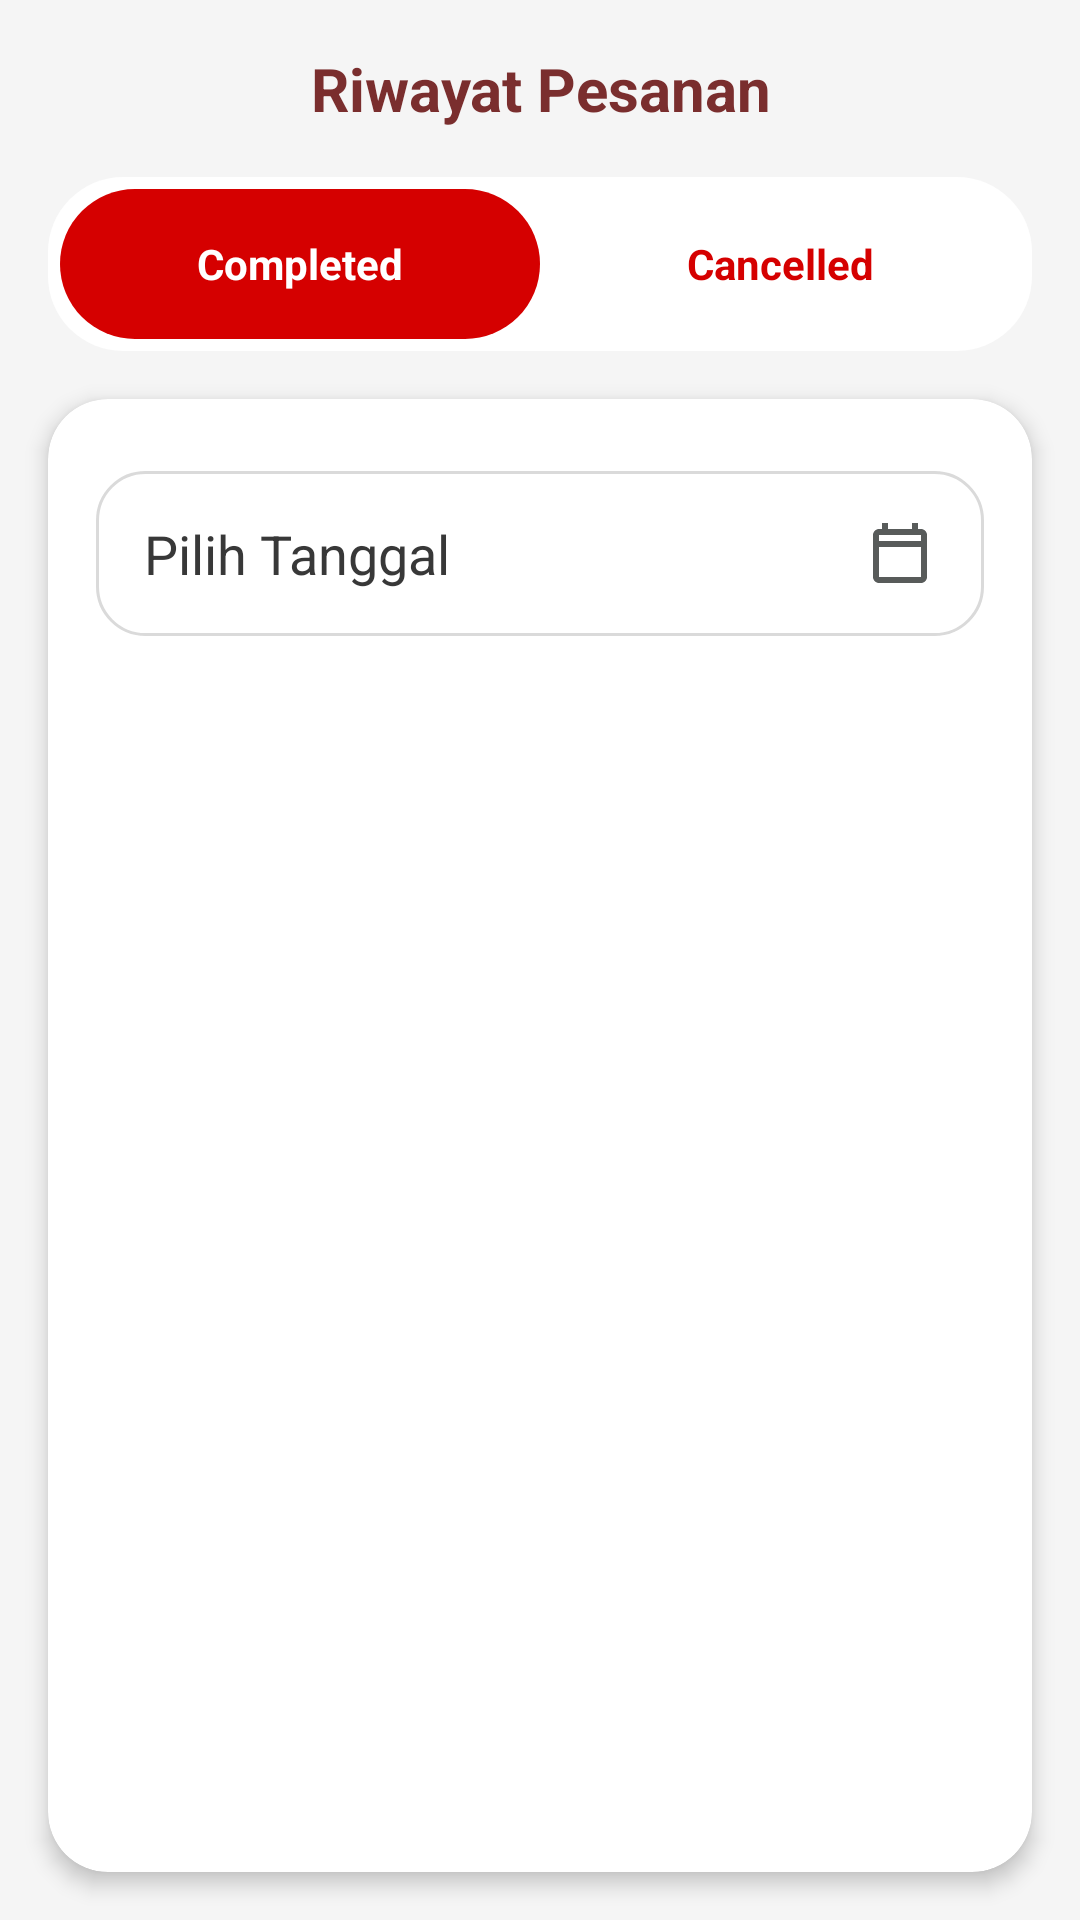

Android layout source for this screen:
<!-- AndroidManifest.xml: application theme Theme.BaksoManagementAdmin -->
<!-- res/layout/fragment_history_order.xml -->
<?xml version="1.0" encoding="utf-8"?>
<LinearLayout
    xmlns:android="http://schemas.android.com/apk/res/android"
    xmlns:app="http://schemas.android.com/apk/res-auto"
    android:layout_width="match_parent"
    android:layout_height="match_parent"
    android:orientation="vertical"
    android:background="@drawable/bg_page">

    
    <TextView
        android:layout_width="match_parent"
        android:layout_height="wrap_content"
        android:text="Riwayat Pesanan"
        android:textStyle="bold"
        android:textSize="20sp"
        android:textColor="@color/primary_title"
        android:gravity="center"
        android:padding="16dp"/>

    
    <LinearLayout
        android:id="@+id/tabContainer"
        android:layout_width="match_parent"
        android:layout_height="wrap_content"
        android:layout_marginHorizontal="16dp"
        android:padding="4dp"
        android:background="@drawable/bg_tab_container"
        android:orientation="horizontal">

        <TextView
            android:id="@+id/btnSelesai"
            android:layout_width="0dp"
            android:layout_height="50dp"
            android:layout_weight="1"
            android:gravity="center"
            android:text="Completed"
            android:textStyle="bold"
            android:textColor="@android:color/white"
            android:background="@drawable/bg_tab_active"/>

        <TextView
            android:id="@+id/btnCancel"
            android:layout_width="0dp"
            android:layout_height="50dp"
            android:layout_weight="1"
            android:gravity="center"
            android:text="Cancelled"
            android:textStyle="bold"
            android:textColor="@color/red"/>
    </LinearLayout>

    <androidx.cardview.widget.CardView
        android:layout_width="match_parent"
        android:layout_height="0dp"
        android:layout_weight="1"
        android:layout_margin="16dp"
        app:cardCornerRadius="20dp"
        app:cardElevation="4dp"
        app:cardBackgroundColor="@color/setting_card">

        <LinearLayout
            android:layout_width="match_parent"
            android:layout_height="match_parent"
            android:orientation="vertical"
            android:padding="16dp">

            <EditText
                android:id="@+id/etSearchDate"
                android:layout_width="match_parent"
                android:layout_height="55dp"
                android:layout_marginTop="8dp"
                android:background="@drawable/bg_dashboard_field"
                android:drawableEnd="@drawable/ic_calendar"
                android:focusable="false"
                android:clickable="true"
                android:hint="Pilih Tanggal"
                android:paddingHorizontal="16dp"
                android:textColor="@color/setting_text"
                android:textColorHint="@color/setting_text"
                android:alpha="0.9"/>

            <androidx.recyclerview.widget.RecyclerView
                android:id="@+id/rvHistory"
                android:layout_width="match_parent"
                android:layout_height="0dp"
                android:layout_weight="1"
                android:layout_marginTop="12dp"/>

            <com.google.android.material.floatingactionbutton.FloatingActionButton
                android:id="@+id/fabDelete"
                android:layout_width="wrap_content"
                android:layout_height="wrap_content"
                android:visibility="gone"
                android:layout_margin="16dp"
                app:backgroundTint="@color/red"
                app:tint="@android:color/white"
                android:src="@drawable/ic_delete"
                app:layout_anchorGravity="bottom|end"/>

        </LinearLayout>

    </androidx.cardview.widget.CardView>

</LinearLayout>
<!-- resources referenced by this layout -->
<resources>
  <color name="primary_title">#7A2E2E</color>
  <color name="red">#FFD50000</color>
  <color name="setting_card">#FFFFFF</color>
  <color name="setting_text">#222222</color>
  <!-- drawable bg_dashboard_field (drawable) -->
  <?xml version="1.0" encoding="utf-8"?>
  <shape xmlns:android="http://schemas.android.com/apk/res/android">
  
      <solid android:color="@color/input_bg"/>
  
      <corners android:radius="16dp"/>
  
      <stroke
          android:width="1dp"
          android:color="@color/input_border"/>
  
  </shape>
  <!-- drawable bg_page (drawable) -->
  <?xml version="1.0" encoding="utf-8"?>
  <shape xmlns:android="http://schemas.android.com/apk/res/android">
      <solid android:color="@color/bg"/>
  </shape>
  <!-- drawable bg_tab_active (drawable) -->
  <?xml version="1.0" encoding="utf-8"?>
  <shape xmlns:android="http://schemas.android.com/apk/res/android">
  
      <solid android:color="@color/red"/>
  
      <corners android:radius="25dp"/>
  
  </shape>
  <!-- drawable bg_tab_container (drawable) -->
  <?xml version="1.0" encoding="utf-8"?>
  <shape xmlns:android="http://schemas.android.com/apk/res/android">
  
      <solid android:color="@color/setting_card"/>
  
      <corners android:radius="25dp"/>
  
  </shape>
  <!-- drawable ic_calendar (drawable) -->
  <vector xmlns:android="http://schemas.android.com/apk/res/android"
      android:width="24dp"
      android:height="24dp"
      android:tint="@color/drawer_icon"
      android:viewportWidth="24"
      android:viewportHeight="24">
      <path
          android:fillColor="@android:color/black"
          android:pathData="M19,4h-1V2h-2v2H8V2H6v2H5C3.9,4 3,4.9 3,6v14c0,1.1 0.9,2 2,2h14c1.1,0 2,-0.9 2,-2V6c0,-1.1 -0.9,-2 -2,-2zM19,20H5V10h14v10zM19,8H5V6h14v2z"/>
  </vector>
  <!-- drawable ic_delete (drawable) -->
  <vector xmlns:android="http://schemas.android.com/apk/res/android"
      android:width="24dp"
      android:height="24dp"
      android:viewportWidth="24"
      android:viewportHeight="24"
      android:tint="@android:color/white">
      <path
          android:fillColor="@android:color/white"
          android:pathData="M3,6h18v2H3V6zm2,3h14l-1.5,12.5c-0.1,0.8-0.8,1.5-1.6,1.5H8.1c-0.8,0-1.5-0.7-1.6-1.5L5,9zm5,-6h4l1,1h5v2H4V4h5l1,-1z"/>
  </vector>
  <style name="Theme.BaksoManagementAdmin" parent="Theme.AppCompat.Light.NoActionBar" />
  <color name="input_bg">#FFFFFF</color>
  <color name="input_border">#D6D6D6</color>
  <color name="bg">#F5F5F5</color>
  <color name="drawer_icon">#464948</color>
</resources>
